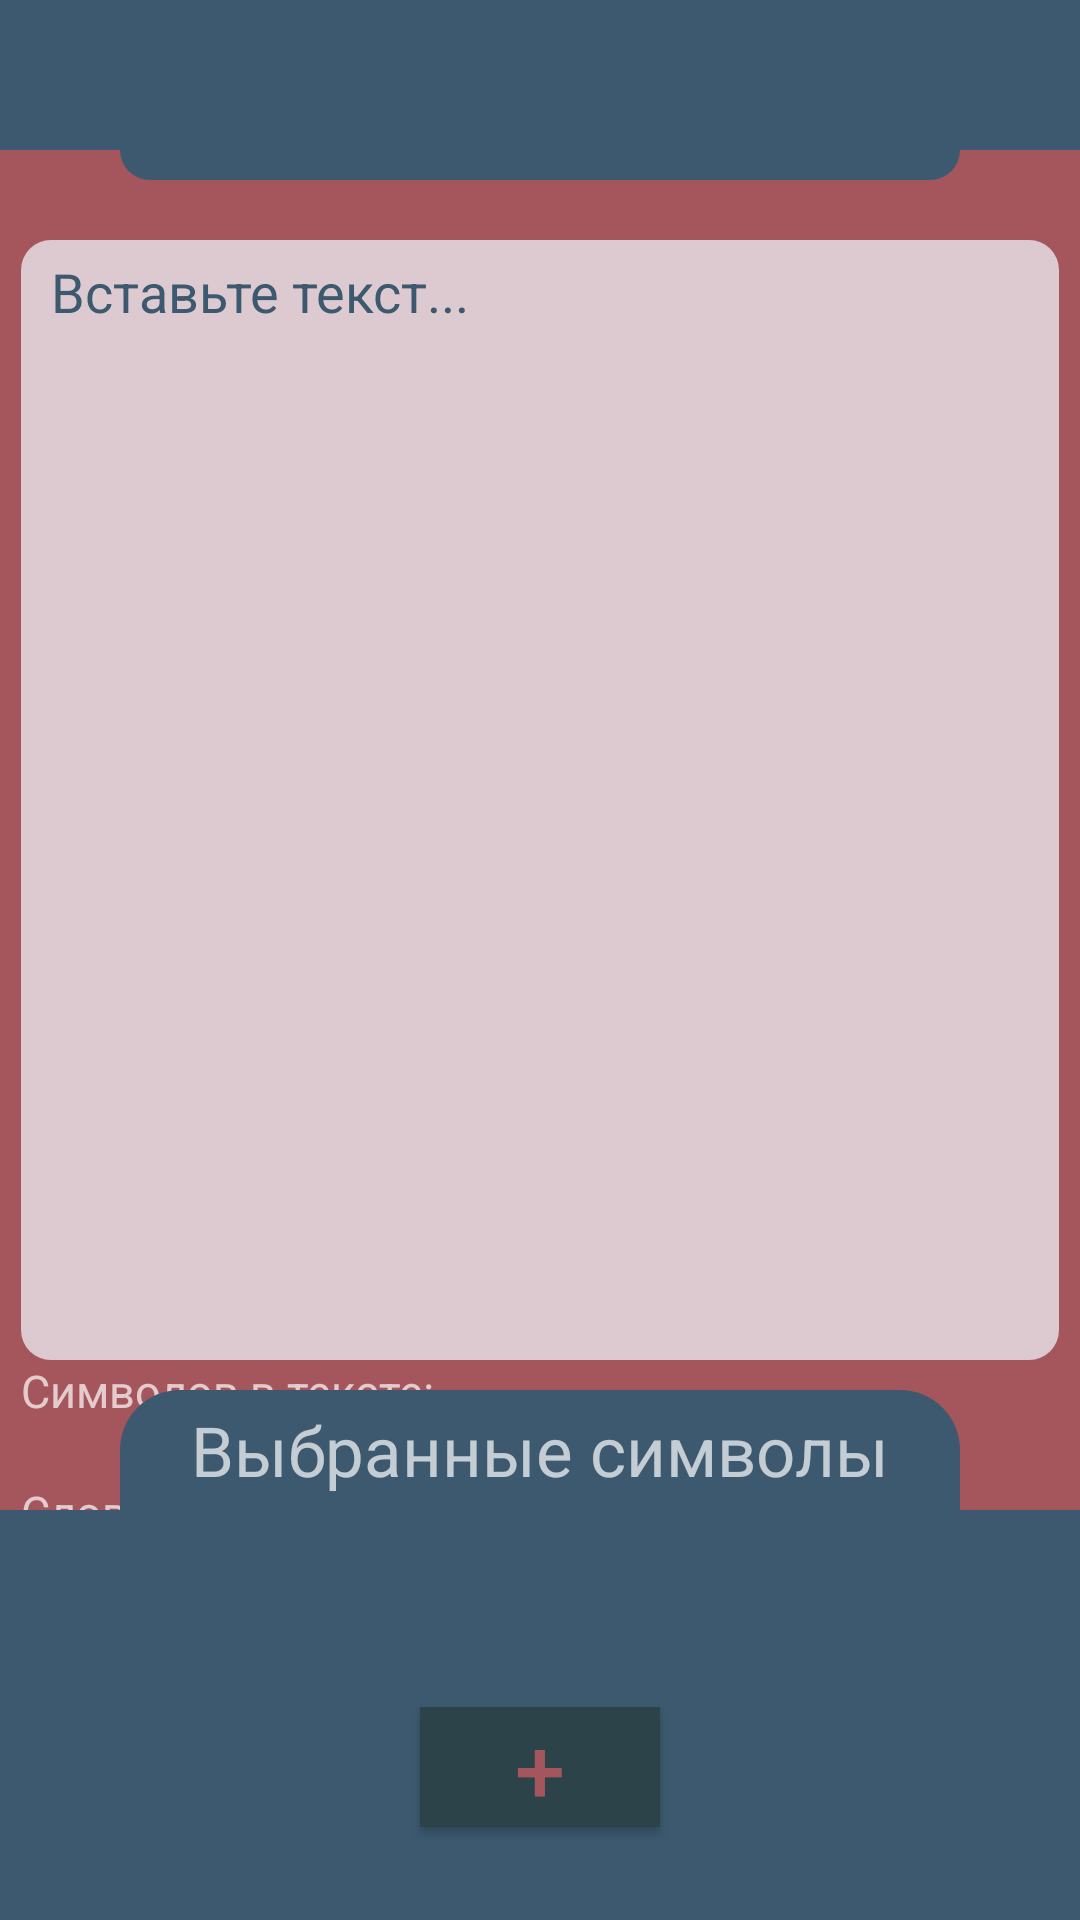

This screen was rendered from an Android layout file. Write that file and the resources it references.
<!-- AndroidManifest.xml: application theme Theme.AppCompat.NoActionBar -->
<!-- res/layout/verable.xml -->
<LinearLayout xmlns:android="http://schemas.android.com/apk/res/android"
    xmlns:app="http://schemas.android.com/apk/res-auto"
    xmlns:tools="http://schemas.android.com/tools"
    android:id="@+id/mainLayout"
    android:layout_width="match_parent"
    android:layout_height="match_parent"
    android:background="@color/colorBack1"
    android:gravity="bottom"
    android:orientation="vertical">

    <LinearLayout
        android:layout_width="match_parent"
        android:layout_height="50dp"
        android:background="@color/colorBack2"
        android:gravity="center">

        <ImageView
            android:src="@mipmap/search"
            android:layout_marginTop="10dp"
            android:id="@+id/search"
            android:layout_width="35dp"
            android:layout_height="35dp"
            android:textSize="24sp">
        </ImageView>


    </LinearLayout>


    <LinearLayout
        android:gravity="center"
        android:layout_width="match_parent"
        android:layout_height="wrap_content">

        <LinearLayout
            android:layout_width="280dp"
            android:layout_height="10dp"
            android:background="@drawable/shape1">
        </LinearLayout>

    </LinearLayout>




    <EditText
        android:gravity="left"
        android:id="@+id/input"
        android:layout_width="match_parent"
        android:layout_height="0dp"
        android:layout_marginLeft="7dp"
        android:layout_marginTop="20dp"
        android:layout_marginRight="7dp"
        android:layout_weight="2"
        android:background="@drawable/shape"
        android:focusableInTouchMode="true"
        android:paddingLeft="10dp"
        android:paddingTop="5dp"
        android:hint="Вставьте текст..."
        android:textColor="@color/colorBack2"
        android:textColorHint="@color/colorBack2">
    </EditText>





    <FrameLayout
        android:layout_width="match_parent"
        android:layout_height="0dp"
        android:layout_gravity="bottom"
        android:layout_weight="1">

        <LinearLayout
            android:id="@+id/outputResLayout"
            android:layout_width="match_parent"
            android:layout_height="match_parent"
            android:orientation="vertical">

            <TextView
                android:id="@+id/numberChars"
                android:layout_width="wrap_content"
                android:layout_height="wrap_content"
                android:layout_marginLeft="7dp"
                android:text="@string/symbol_in_text"
                android:textSize="15sp">
            </TextView>
            <TextView
                android:id="@+id/numberWords"
                android:layout_width="wrap_content"
                android:layout_height="wrap_content"
                android:layout_marginLeft="7dp"
                android:layout_marginTop="20dp"
                android:text="@string/word_in_text"
                android:textSize="15sp">

            </TextView>
            <TextView
                android:id="@+id/numberExSym"
                android:layout_width="wrap_content"
                android:layout_height="wrap_content"
                android:layout_marginLeft="7dp"
                android:layout_marginTop="20dp"
                android:text="@string/ex_in_symbol"
                android:textSize="15sp">
            </TextView>

        </LinearLayout>

        <LinearLayout
            android:orientation="vertical"
            android:id="@+id/navBarLayout"
            android:layout_gravity="bottom"
            android:gravity="bottom"
            android:layout_width="match_parent"
            android:layout_height="match_parent"
            >

            <LinearLayout
                android:layout_width="match_parent"
                android:layout_height="0dp"
                android:layout_gravity="bottom"
                android:layout_marginTop="10dp"
                android:layout_weight="3"
                android:gravity="bottom"
                android:orientation="vertical">

                <LinearLayout
                    android:id="@+id/navigationTitle"
                    android:layout_width="280dp"
                    android:layout_height="40dp"
                    android:layout_gravity="center"
                    android:background="@drawable/shape2"
                    android:gravity="center"
                    android:orientation="vertical"
                    android:weightSum="2"
                    app:layout_constraintBottom_toTopOf="@+id/navBarLayout"
                    app:layout_constraintEnd_toEndOf="parent"
                    app:layout_constraintStart_toStartOf="parent">

                    <TextView
                        android:layout_width="wrap_content"
                        android:layout_height="wrap_content"
                        android:text="Выбранные символы"
                        android:textSize="23sp">
                    </TextView>

                </LinearLayout>

                <LinearLayout
                    android:gravity="center"
                    android:layout_width="match_parent"
                    android:layout_height="match_parent"
                    android:background="@color/colorBack2"
                    android:orientation="vertical">

                    <HorizontalScrollView
                        android:id="@+id/items"
                        android:scrollbars="none"
                        android:layout_width="wrap_content"
                        android:layout_height="wrap_content"
                        android:layout_marginTop="25dp">

                        <LinearLayout
                            android:id="@+id/symbolsLayout"
                            android:gravity="center"
                            android:layout_width="wrap_content"
                            android:layout_height="match_parent"
                            android:orientation="horizontal">

                            <TextView
                                android:id="@+id/Space"
                                style="@style/item_navbar"
                                android:text="Space"
                                android:textSize="15sp">
                            </TextView>

                        </LinearLayout>
                    </HorizontalScrollView>


                    <LinearLayout
                        android:orientation="horizontal"
                        android:gravity="center_horizontal"
                        android:id="@+id/c"
                        android:layout_width="match_parent"
                        android:layout_height="50dp"
                        android:layout_marginTop="20dp">

                        <Button

                            android:id="@+id/addSym"
                            android:layout_width="80dp"
                            android:layout_height="40dp"
                            android:background="@color/colorBack234"
                            android:text="+"
                            android:textColor="@color/colorBack1"
                            android:textSize="30sp">
                        </Button>
                    </LinearLayout>

                </LinearLayout>

            </LinearLayout>
        </LinearLayout>

    </FrameLayout>

</LinearLayout>
<!-- resources referenced by this layout -->
<resources>
  <color name="colorBack1">#A5565C</color>
  <color name="colorBack2">#3C596F</color>
  <color name="colorBack234">#2B4349</color>
  <!-- drawable shape (drawable) -->
  <?xml version="1.0" encoding="utf-8"?>
  <selector xmlns:android="http://schemas.android.com/apk/res/android">
  
  
          <item>
              <shape android:shape="rectangle">
                  <solid android:color="@color/colorInput"/>
                  <corners android:radius="10dp"></corners>
                  <size android:width="380dp"></size>
              </shape>
          </item>
  
  
      </selector>
  <!-- drawable shape1 (drawable) -->
  <?xml version="1.0" encoding="utf-8"?>
  <selector xmlns:android="http://schemas.android.com/apk/res/android">
      <item>
          <shape android:shape="rectangle">
              <solid
  
                  android:color="@color/colorBack2">
  
              </solid>
  
              <corners
  
                  android:bottomLeftRadius="100dp"
                  android:bottomRightRadius="100dp">
  
              </corners>
              <size
  
                  android:width="380dp">
  
              </size>
          </shape>
      </item>
  </selector>
  <!-- drawable shape2 (drawable) -->
  <?xml version="1.0" encoding="utf-8"?>
  <selector xmlns:android="http://schemas.android.com/apk/res/android">
  
      <item>
          <shape android:shape="rectangle">
              <solid android:color="@color/colorBack2"></solid>
              <corners
                  android:topLeftRadius="20dp"
                  android:topRightRadius="20dp"
                  ></corners>
              <size android:width="380dp"></size>
          </shape>
      </item>
  
  
  </selector>
  <string name="ex_in_symbol">Исключенных символов:</string>
  <string name="symbol_in_text">Символов в тексте:</string>
  <string name="word_in_text">Слов в тексе:</string>
  <color name="colorInput">#DDCAD0</color>
</resources>
